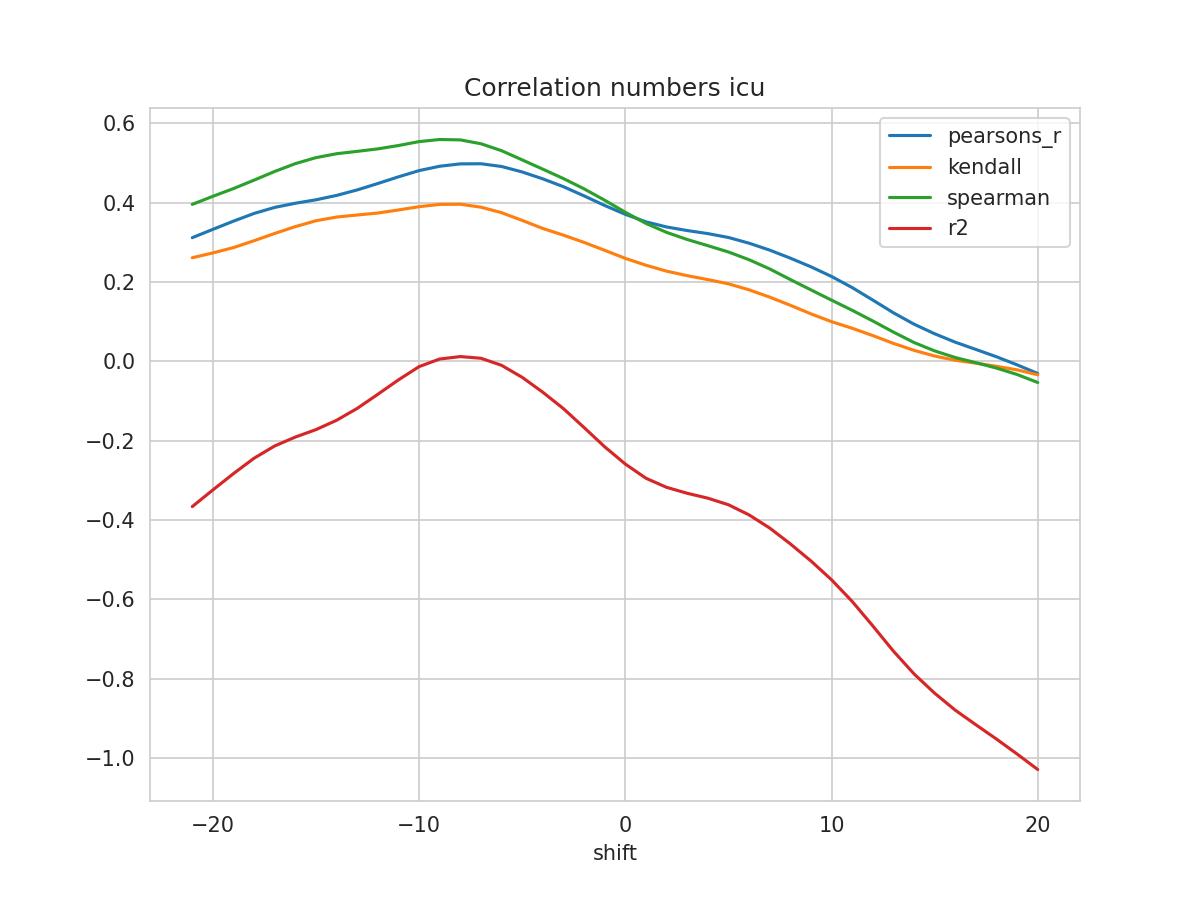

The table this chart was drawn from, first rows:
shift, N, pearsons_r, kendall, spearman, mse, explained_variance_score, r2, rmse
-21, 372, 0.3119, 0.2613, 0.3959, 0.04101, -0.3597, -0.3662, 0.2025
-20, 373, 0.3329, 0.2735, 0.4162, 0.03969, -0.3181, -0.3241, 0.1992
-19, 374, 0.3536, 0.2869, 0.4358, 0.03839, -0.2775, -0.2829, 0.1959
-18, 375, 0.3731, 0.3043, 0.457, 0.03717, -0.2392, -0.2441, 0.1928
-17, 376, 0.3882, 0.3226, 0.4789, 0.03621, -0.2087, -0.2132, 0.1903
-16, 377, 0.3987, 0.3398, 0.4986, 0.03554, -0.1869, -0.1908, 0.1885
-15, 378, 0.4074, 0.3546, 0.5137, 0.03501, -0.1688, -0.1721, 0.1871
-14, 379, 0.4185, 0.3639, 0.5236, 0.03437, -0.1459, -0.1485, 0.1854
-13, 380, 0.4323, 0.3691, 0.5296, 0.03363, -0.1166, -0.1185, 0.1834
-12, 381, 0.4485, 0.374, 0.5358, 0.03278, -0.08166, -0.08295, 0.1811
-11, 382, 0.4653, 0.3818, 0.5443, 0.03188, -0.04579, -0.04659, 0.1785
-10, 383, 0.481, 0.3901, 0.5541, 0.031, -0.01275, -0.01322, 0.1761
-9, 383, 0.492, 0.3958, 0.5594, 0.03024, 0.006097, 0.005937, 0.1739
-8, 383, 0.498, 0.3962, 0.5584, 0.0297, 0.0121, 0.01208, 0.1723
-7, 383, 0.4983, 0.3888, 0.5487, 0.02953, 0.007828, 0.007821, 0.1718
-6, 383, 0.4914, 0.3749, 0.5312, 0.02981, -0.009924, -0.01, 0.1727
-5, 383, 0.4776, 0.3555, 0.508, 0.03054, -0.04011, -0.04026, 0.1748
-4, 383, 0.4602, 0.3351, 0.4846, 0.03147, -0.07764, -0.07791, 0.1774
-3, 383, 0.4404, 0.3182, 0.4609, 0.03258, -0.1188, -0.1192, 0.1805
-2, 383, 0.4173, 0.3, 0.435, 0.03389, -0.1663, -0.1668, 0.1841
-1, 383, 0.3931, 0.2801, 0.4063, 0.03531, -0.2146, -0.2154, 0.1879
0, 383, 0.3708, 0.2597, 0.376, 0.03665, -0.2579, -0.2589, 0.1914
1, 383, 0.3519, 0.2425, 0.3479, 0.03782, -0.2935, -0.2947, 0.1945
2, 383, 0.3389, 0.2275, 0.3253, 0.03868, -0.3162, -0.3176, 0.1967
3, 383, 0.3299, 0.2161, 0.3073, 0.03931, -0.331, -0.3326, 0.1983
4, 383, 0.3222, 0.2062, 0.2918, 0.03987, -0.343, -0.3449, 0.1997
5, 383, 0.3124, 0.1956, 0.2758, 0.04055, -0.3592, -0.3615, 0.2014
6, 383, 0.298, 0.1804, 0.2564, 0.04151, -0.3845, -0.3871, 0.2037
7, 383, 0.2806, 0.162, 0.2332, 0.04259, -0.4174, -0.4202, 0.2064
8, 383, 0.2603, 0.1415, 0.2064, 0.0438, -0.4571, -0.4601, 0.2093
9, 383, 0.2385, 0.1199, 0.1803, 0.04508, -0.5002, -0.5032, 0.2123
10, 383, 0.2141, 0.1001, 0.1544, 0.04654, -0.5477, -0.5507, 0.2157
11, 383, 0.1861, 0.08357, 0.1288, 0.0482, -0.6025, -0.6052, 0.2195
12, 383, 0.1547, 0.06505, 0.1019, 0.05004, -0.6644, -0.6669, 0.2237
13, 383, 0.1226, 0.04536, 0.07389, 0.05191, -0.7284, -0.7305, 0.2278
14, 383, 0.09384, 0.0278, 0.04757, 0.05356, -0.7861, -0.7879, 0.2314
15, 383, 0.06962, 0.0135, 0.02643, 0.05495, -0.835, -0.8367, 0.2344
16, 383, 0.04836, 0.002716, 0.009648, 0.05616, -0.878, -0.8795, 0.237
17, 383, 0.03004, -0.00448, -0.003291, 0.05722, -0.9149, -0.9163, 0.2392
18, 383, 0.01157, -0.01242, -0.01688, 0.05831, -0.9512, -0.9524, 0.2415
19, 383, -0.008774, -0.02143, -0.03314, 0.05957, -0.9892, -0.9901, 0.2441
20, 383, -0.03053, -0.03387, -0.05326, 0.06096, -1.028, -1.029, 0.2469
